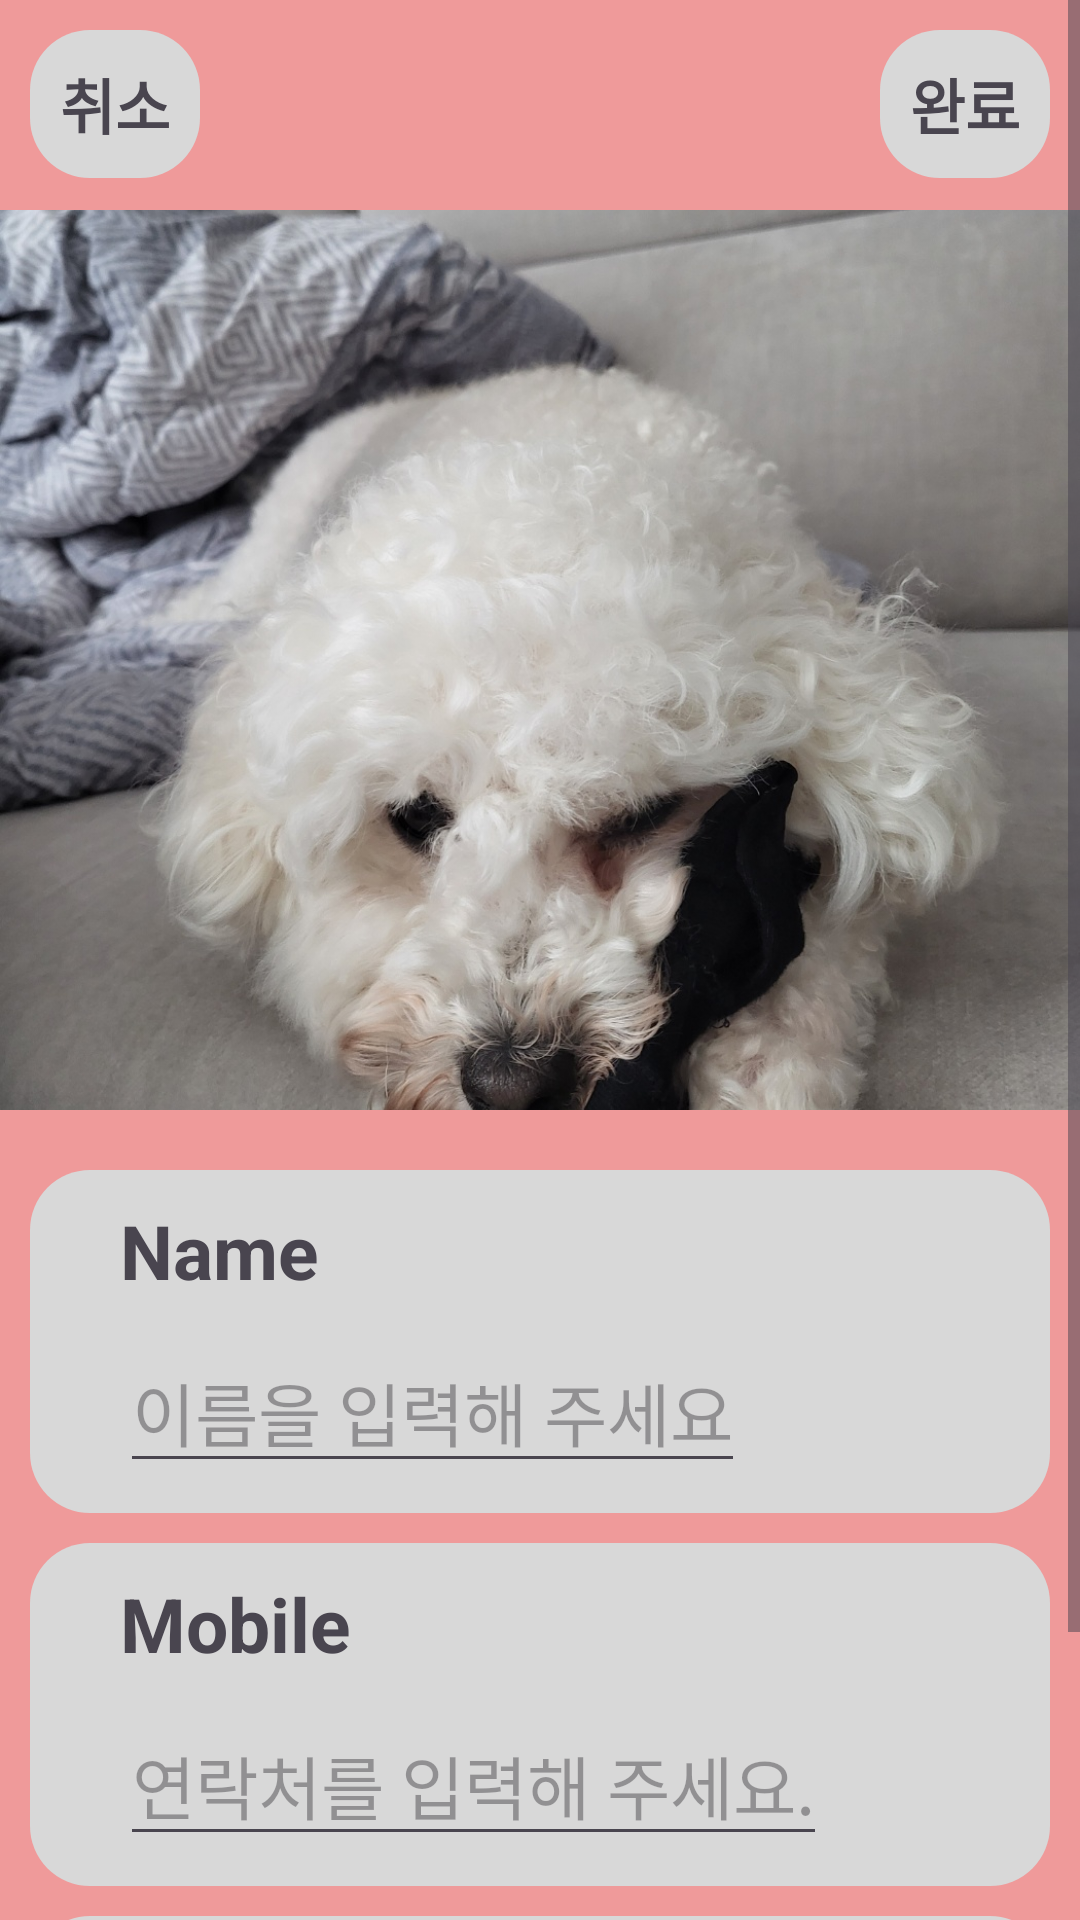

Write the Android layout XML for this screen, with the resource values it uses.
<!-- AndroidManifest.xml: application theme Theme.Phone_List -->
<!-- res/layout/fragment_mypage_edit.xml -->
<?xml version="1.0" encoding="utf-8"?>
<LinearLayout xmlns:android="http://schemas.android.com/apk/res/android"
    xmlns:app="http://schemas.android.com/apk/res-auto"
    xmlns:tools="http://schemas.android.com/tools"
    android:layout_width="match_parent"
    android:layout_height="match_parent"
    android:background="@color/theme_color"
    tools:context=".MypageEditFragment">

    
    <ScrollView
        android:layout_width="match_parent"
        android:layout_height="match_parent">

        <androidx.constraintlayout.widget.ConstraintLayout
            android:layout_width="match_parent"
            android:layout_height="match_parent">

            <TextView
                android:id="@+id/mypage_edit_cancle"
                android:layout_width="wrap_content"
                android:layout_height="wrap_content"
                android:background="@drawable/background_gray"
                android:padding="10dp"
                android:layout_marginTop="10dp"
                android:layout_marginStart="10dp"
                android:text="취소"
                android:textSize="20sp"
                android:textStyle="bold"
                app:layout_constraintStart_toStartOf="parent"
                app:layout_constraintTop_toTopOf="parent" />

            <TextView
                android:id="@+id/mypage_edit_finish"
                android:layout_width="wrap_content"
                android:layout_height="wrap_content"
                android:background="@drawable/background_gray"
                android:padding="10dp"
                android:layout_marginTop="10dp"
                android:layout_marginEnd="10dp"
                android:text="완료"
                android:textSize="20sp"
                android:textStyle="bold"
                app:layout_constraintEnd_toEndOf="parent"
                app:layout_constraintTop_toTopOf="parent" />

            <ImageView
                android:id="@+id/imageView2"
                android:layout_width="match_parent"
                android:layout_height="300dp"
                android:layout_marginTop="70dp"
                android:scaleType="centerCrop"
                android:src="@drawable/sample1"
                app:layout_constraintEnd_toEndOf="parent"
                app:layout_constraintStart_toStartOf="parent"
                app:layout_constraintTop_toTopOf="parent" />

            <androidx.constraintlayout.widget.ConstraintLayout
                android:id="@+id/constraintLayout_name_edit"
                android:layout_width="match_parent"
                android:layout_height="wrap_content"
                android:layout_marginStart="10dp"
                android:layout_marginTop="20dp"
                android:layout_marginEnd="10dp"
                android:background="@drawable/background_gray"
                android:padding="10dp"
                app:layout_constraintEnd_toEndOf="parent"
                app:layout_constraintStart_toStartOf="parent"
                app:layout_constraintTop_toBottomOf="@+id/imageView2">

                <TextView
                    android:id="@+id/MyPge_name_edit"
                    android:layout_width="wrap_content"
                    android:layout_height="wrap_content"
                    android:layout_marginStart="20dp"
                    android:text="Name"
                    android:textSize="25sp"
                    android:textStyle="bold"
                    app:layout_constraintStart_toStartOf="parent"
                    app:layout_constraintTop_toTopOf="parent" />

                <EditText
                    android:id="@+id/tvname_edit"
                    android:layout_width="wrap_content"
                    android:layout_height="wrap_content"
                    android:layout_marginStart="20dp"
                    android:layout_marginTop="10dp"
                    android:hint="이름을 입력해 주세요"
                    android:textSize="23sp"
                    app:layout_constraintStart_toStartOf="parent"
                    app:layout_constraintTop_toBottomOf="@+id/MyPge_name_edit" />
            </androidx.constraintlayout.widget.ConstraintLayout>

            <androidx.constraintlayout.widget.ConstraintLayout
                android:id="@+id/constraintLayout_Mobile_edit"
                android:layout_width="match_parent"
                android:layout_height="wrap_content"
                android:layout_marginStart="10dp"
                android:layout_marginEnd="10dp"
                android:layout_marginTop="10dp"
                android:background="@drawable/background_gray"
                android:padding="10dp"
                app:layout_constraintTop_toBottomOf="@+id/constraintLayout_name_edit"
                tools:layout_editor_absoluteX="10dp">

                <TextView
                    android:id="@+id/mobile_edit"
                    android:layout_width="wrap_content"
                    android:layout_height="wrap_content"
                    android:layout_marginStart="20dp"
                    android:text="Mobile"
                    android:textSize="25sp"
                    android:textStyle="bold"
                    app:layout_constraintStart_toStartOf="parent"
                    app:layout_constraintTop_toTopOf="parent" />

                <EditText
                    android:id="@+id/tvmobile"
                    android:layout_width="wrap_content"
                    android:layout_height="wrap_content"
                    android:layout_marginStart="20dp"
                    android:layout_marginTop="10dp"
                    android:hint="연락처를 입력해 주세요."
                    android:textSize="23sp"
                    app:layout_constraintStart_toStartOf="parent"
                    app:layout_constraintTop_toBottomOf="@+id/mobile_edit" />

            </androidx.constraintlayout.widget.ConstraintLayout>

            <androidx.constraintlayout.widget.ConstraintLayout
                android:layout_width="match_parent"
                android:layout_height="wrap_content"
                android:background="@drawable/background_gray"
                android:layout_marginTop="10dp"
                android:layout_marginStart="10dp"
                android:layout_marginEnd="10dp"
                android:padding="10dp"
                app:layout_constraintEnd_toEndOf="parent"
                app:layout_constraintStart_toStartOf="parent"
                app:layout_constraintTop_toBottomOf="@+id/constraintLayout_Mobile_edit">

                <TextView
                    android:id="@+id/email_edit"
                    android:layout_width="wrap_content"
                    android:layout_height="wrap_content"
                    android:layout_marginStart="20dp"
                    android:text="E-mail"
                    android:textSize="25sp"
                    android:textStyle="bold"
                    app:layout_constraintStart_toStartOf="parent"
                    app:layout_constraintTop_toTopOf="parent" />

                <EditText
                    android:id="@+id/tvemail_edit"
                    android:layout_width="wrap_content"
                    android:layout_height="wrap_content"
                    android:layout_marginTop="10dp"
                    android:layout_marginStart="20dp"
                    android:hint="이메일을 입력해 주세요."
                    android:textSize="23sp"
                    app:layout_constraintStart_toStartOf="parent"
                    app:layout_constraintTop_toBottomOf="@+id/email_edit" />
            </androidx.constraintlayout.widget.ConstraintLayout>


        </androidx.constraintlayout.widget.ConstraintLayout>
    </ScrollView>

</LinearLayout>
<!-- resources referenced by this layout -->
<resources>
  <color name="theme_color">#EF9A9A</color>
  <!-- drawable background_gray (drawable) -->
  <shape xmlns:android="http://schemas.android.com/apk/res/android"
      android:shape="rectangle">
      <corners android:radius="20dp"/>
      <solid android:color="#D8D8D8"/>
  
  </shape>
  <!-- drawable sample1: jpg bitmap (drawable, 357898 bytes) -->
  <style name="Theme.Phone_List" parent="Base.Theme.Phone_List" />
  <style name="Base.Theme.Phone_List" parent="Theme.Material3.DayNight.NoActionBar">
          
          
      </style>
</resources>
